Photos from the image-classification dataset "satellite_dataset_final" in the GitHub repository royalp2p/weather-ai-project. Its 3 classes are: clear, cloudy, rain.

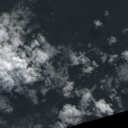
Label: cloudy

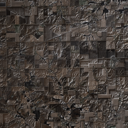
Label: cloudy

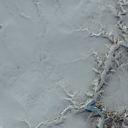
Label: clear

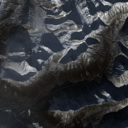
Label: rain

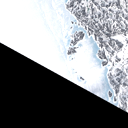
Label: clear

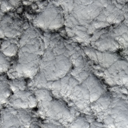
Label: rain
